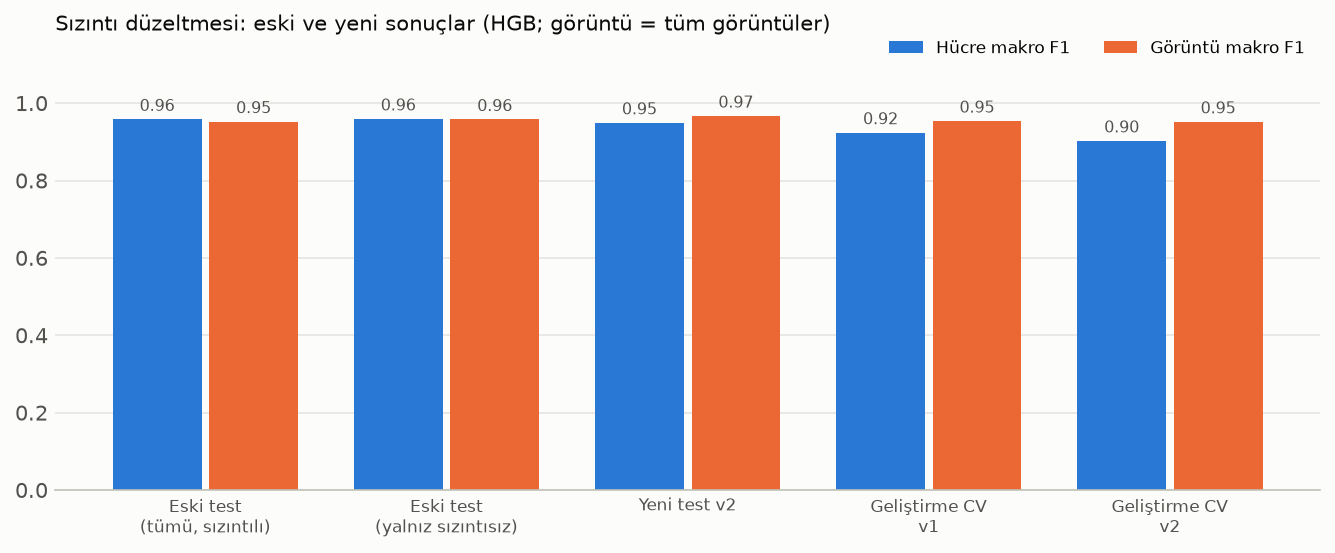

Source data for this figure (header and first rows):
alt_kume, duzey, n, dogruluk, dengeli_dogruluk, makro_f1, duyarlilik_ALL, duyarlilik_AML, duyarlilik_Healthy, anormal_duyarlilik, healthy_ozgulluk
tum (sizintili), hucre, 2515, 0.9805, 0.9507, 0.9582, 0.9863, 0.9914, 0.8744, 0.9961, 0.8744
tum (sizintili), goruntu_kapsanan, 349.0, 0.9685, 0.9674, 0.968, 1.0, 0.9833, 0.9189, 1.0, 0.9189
tum (sizintili), goruntu_tum, 360.0, 0.9389, 0.9389, 0.9524, 0.9833, 0.9833, 0.85, 0.9917, 0.925
temiz (sizintisiz), hucre, 2150, 0.9874, 0.9639, 0.9594, 0.9845, 0.9914, 0.9158, 0.9956, 0.9158
temiz (sizintisiz), goruntu_kapsanan, 247.0, 0.9757, 0.9693, 0.9742, 1.0, 0.9833, 0.9245, 1.0, 0.9245
temiz (sizintisiz), goruntu_tum, 253.0, 0.9526, 0.9389, 0.9578, 0.9737, 0.9833, 0.8596, 0.9898, 0.9298
yeni test v2 (sizintisiz), hucre, 2666, 0.9745, 0.9715, 0.9494, 0.9796, 0.9744, 0.9606, 0.9821, 0.9606
yeni test v2 (sizintisiz), goruntu_kapsanan, 348.0, 0.9856, 0.985, 0.9854, 1.0, 0.9917, 0.9633, 0.9958, 0.9633
yeni test v2 (sizintisiz), goruntu_tum, 361.0, 0.9501, 0.95, 0.9668, 0.9835, 0.9917, 0.875, 0.9876, 0.9667
gelistirme CV v1, hucre, , , , 0.9238, , , , , 
gelistirme CV v1, goruntu_tum, , , , 0.9538, , , , , 
gelistirme CV v1, goruntu_kapsanan, , , , 0.9765, , , , , 
gelistirme CV v2, hucre, , , , 0.9026, , , , , 
gelistirme CV v2, goruntu_tum, , , , 0.9518, , , , , 
gelistirme CV v2, goruntu_kapsanan, , , , 0.9737, , , , , 
